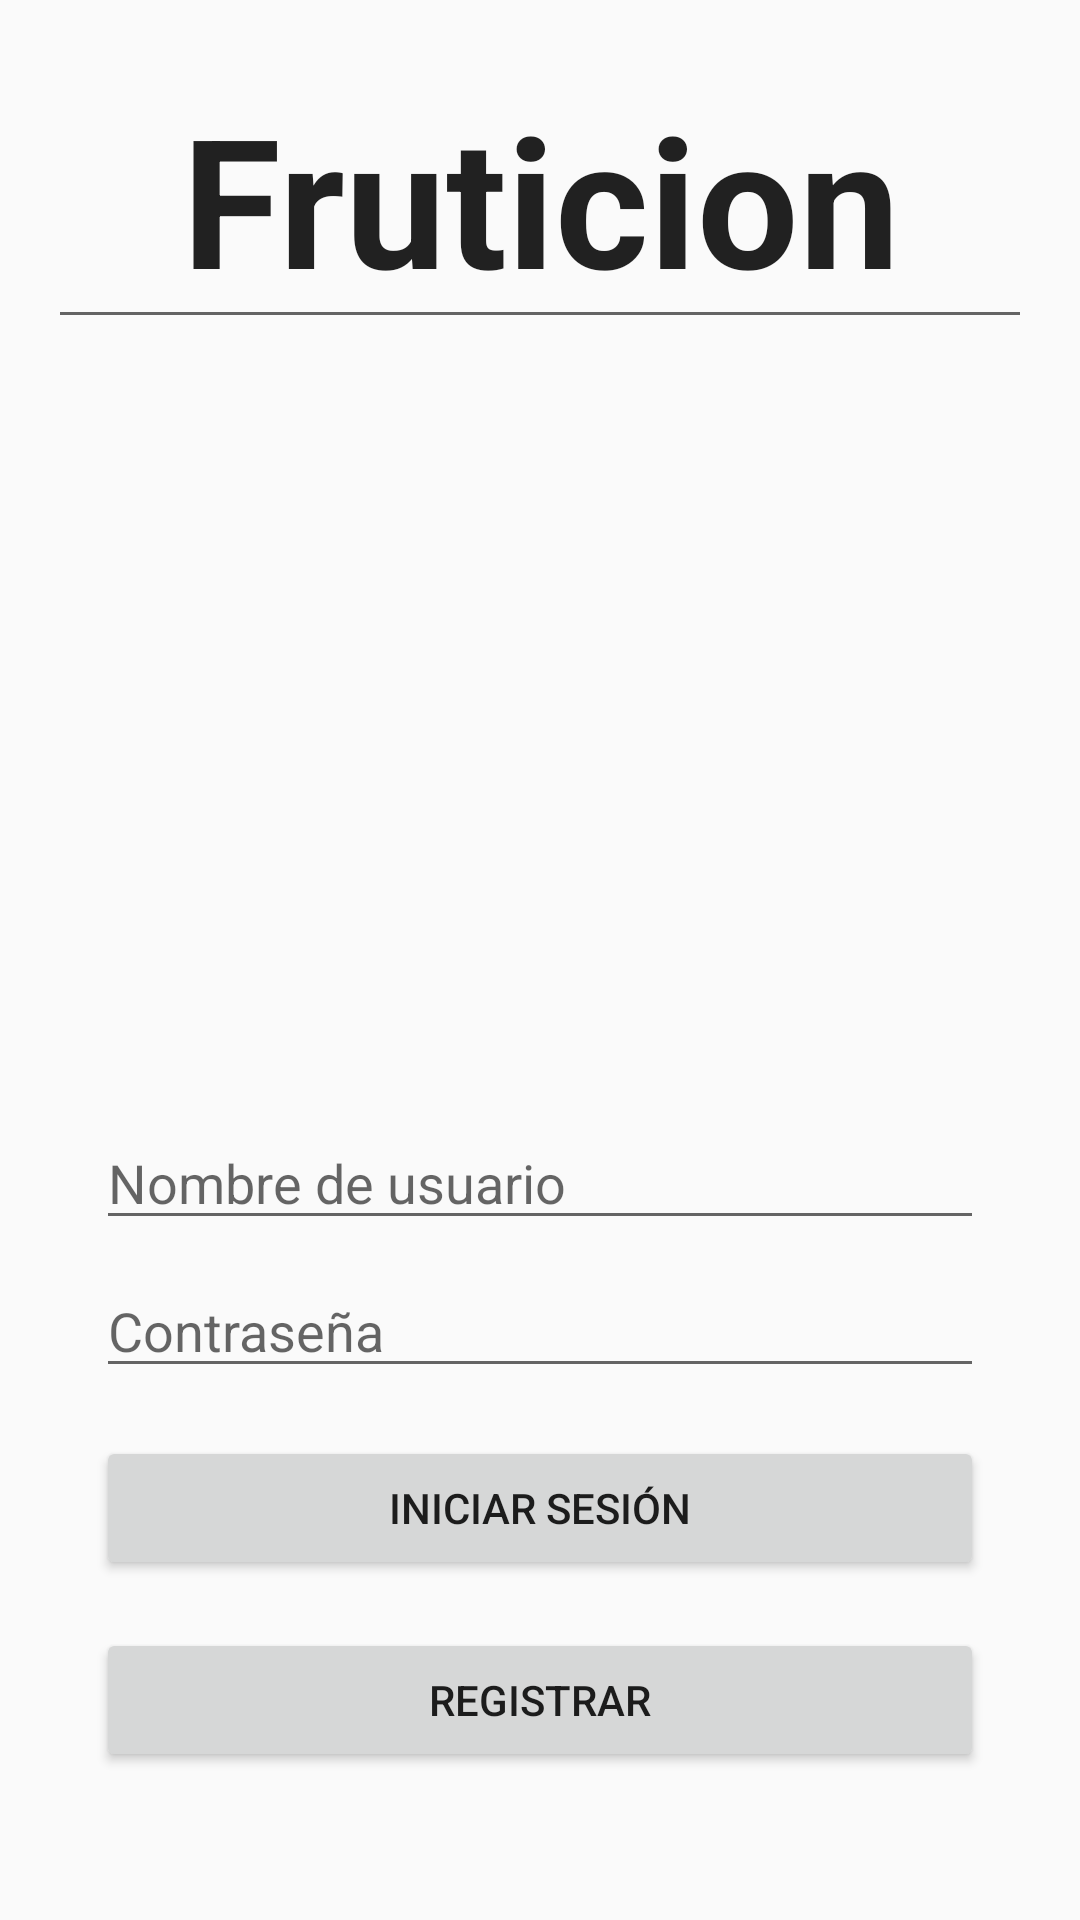

The Android layout XML behind this screen, and the referenced resources:
<!-- AndroidManifest.xml: activity theme Theme.Fruticion -->
<!-- res/layout/activity_login.xml -->
<?xml version="1.0" encoding="utf-8"?>
<androidx.constraintlayout.widget.ConstraintLayout xmlns:android="http://schemas.android.com/apk/res/android"
    xmlns:app="http://schemas.android.com/apk/res-auto"
    xmlns:tools="http://schemas.android.com/tools"
    android:layout_width="match_parent"
    android:layout_height="match_parent"
    android:padding="16dp"
    android:theme="@style/Theme.Fruticion">

    <ImageView
        android:id="@+id/imageViewLogo"
        android:layout_width="168dp"
        android:layout_height="195dp"
        android:layout_marginTop="28dp"
        app:layout_constraintEnd_toEndOf="parent"
        app:layout_constraintHorizontal_bias="0.497"
        app:layout_constraintStart_toStartOf="parent"
        app:layout_constraintTop_toBottomOf="@+id/editTextText2"
        tools:srcCompat="@tools:sample/avatars" />

    <EditText
        android:id="@+id/editTextUsername"
        android:layout_width="0dp"
        android:layout_height="wrap_content"
        android:layout_marginStart="16dp"
        android:layout_marginTop="36dp"
        android:layout_marginEnd="16dp"
        android:hint="Nombre de usuario"
        android:inputType="text"
        app:layout_constraintEnd_toEndOf="parent"
        app:layout_constraintStart_toStartOf="parent"
        app:layout_constraintTop_toBottomOf="@id/imageViewLogo" />

    <EditText
        android:id="@+id/editTextPassword"
        android:layout_width="0dp"
        android:layout_height="wrap_content"
        android:hint="Contraseña"
        android:inputType="textPassword"
        app:layout_constraintTop_toBottomOf="@id/editTextUsername"
        app:layout_constraintStart_toStartOf="parent"
        app:layout_constraintEnd_toEndOf="parent"
        android:layout_marginTop="8dp"
        android:layout_marginStart="16dp"
        android:layout_marginEnd="16dp" />

    <Button
        android:id="@+id/buttonLogin"
        android:layout_width="0dp"
        android:layout_height="wrap_content"
        android:text="Iniciar sesión"
        app:layout_constraintTop_toBottomOf="@id/editTextPassword"
        app:layout_constraintStart_toStartOf="parent"
        app:layout_constraintEnd_toEndOf="parent"
        android:layout_marginTop="16dp"
        android:layout_marginStart="16dp"
        android:layout_marginEnd="16dp" />

    <Button
        android:id="@+id/buttonRegister"
        android:layout_width="0dp"
        android:layout_height="wrap_content"
        android:text="Registrar"
        app:layout_constraintTop_toBottomOf="@id/buttonLogin"
        app:layout_constraintStart_toStartOf="parent"
        app:layout_constraintEnd_toEndOf="parent"
        android:layout_marginTop="16dp"
        android:layout_marginStart="16dp"
        android:layout_marginEnd="16dp" />

    <EditText
        android:id="@+id/editTextText2"
        android:layout_width="wrap_content"
        android:layout_height="wrap_content"
        android:ems="10"
        android:inputType="text"
        android:text="Fruticion"
        android:textAlignment="center"
        android:textSize="60sp"
        android:textStyle="bold"
        app:layout_constraintEnd_toEndOf="parent"
        app:layout_constraintStart_toStartOf="parent"
        app:layout_constraintTop_toTopOf="parent" />

</androidx.constraintlayout.widget.ConstraintLayout>
<!-- resources referenced by this layout -->
<resources>
  <style name="Theme.Fruticion" parent="Theme.AppCompat.Light.NoActionBar" />
</resources>
